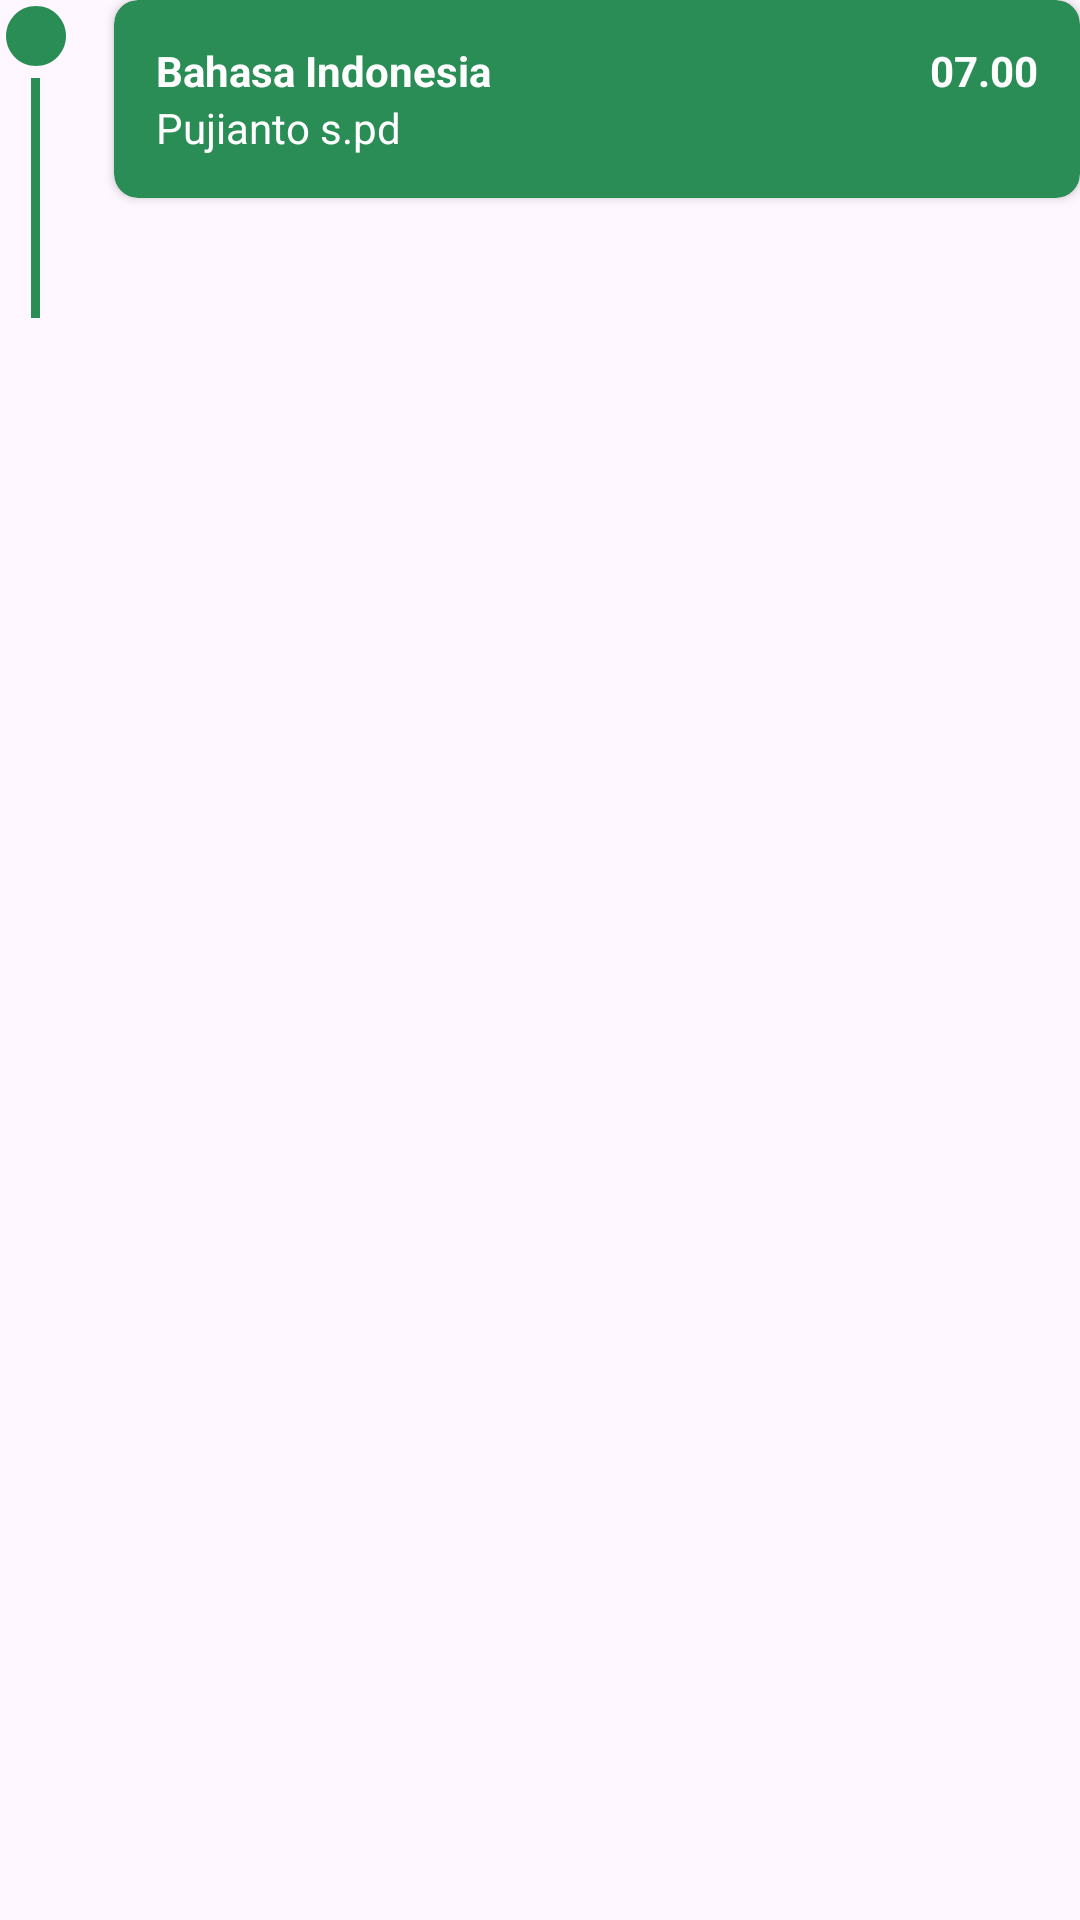

Layout XML and referenced resources for this Android screen:
<!-- AndroidManifest.xml: application theme Theme.SIA -->
<!-- res/layout/fetch_jadwal.xml -->
<?xml version="1.0" encoding="utf-8"?>
<LinearLayout
        xmlns:android="http://schemas.android.com/apk/res/android"
        android:layout_width="match_parent"
        android:layout_height="wrap_content" xmlns:app="http://schemas.android.com/apk/res-auto"
        android:orientation="horizontal">


    <LinearLayout
            android:layout_width="wrap_content"
            android:layout_height="wrap_content"
            android:layout_marginEnd="14dp"
            android:gravity="center"
            android:orientation="vertical">



        <ImageView
                android:layout_width="24dp"
                android:layout_height="24dp"
                android:layout_marginBottom="2dp"
                android:src="@drawable/dot_utility"/>

        <View android:layout_width="3dp"
              android:layout_height="80dp"
              android:background="@color/green_4"/>

    </LinearLayout>

    <androidx.cardview.widget.CardView
            android:layout_width="match_parent"
            android:layout_height="wrap_content"
            app:cardBackgroundColor="@color/green_4"
            app:cardCornerRadius="8dp">

        <RelativeLayout
                android:layout_width="match_parent"
                android:layout_height="wrap_content"
                android:padding="14dp">

            <TextView
                    android:layout_width="wrap_content"
                    android:layout_height="wrap_content"
                    android:text="Bahasa Indonesia"
                    android:textStyle="bold"
                    android:textColor="@color/white"
                    android:layout_alignParentStart="true"
                    android:id="@+id/Jadwal_mapel"/>

            <TextView
                    android:layout_width="wrap_content"
                    android:layout_height="wrap_content"
                    android:text="Pujianto s.pd"
                    android:layout_below="@+id/Jadwal_mapel"
                    android:textColor="@color/white"/>

            <TextView
                    android:layout_width="wrap_content"
                    android:layout_height="wrap_content"
                    android:text="07.00"
                    android:layout_alignParentEnd="true"
                    android:textStyle="bold"
                    android:textColor="@color/white"/>


        </RelativeLayout>



    </androidx.cardview.widget.CardView>







</LinearLayout>
<!-- resources referenced by this layout -->
<resources>
  <color name="green_4">#2B8D56</color>
  <color name="white">#FFFFFFFF</color>
  <!-- drawable dot_utility (drawable) -->
  <vector android:height="24dp"
      android:viewportHeight="24" android:viewportWidth="24"
      android:width="24dp" xmlns:android="http://schemas.android.com/apk/res/android">
      <path android:fillColor="@color/green_4" android:pathData="M12,2C6.47,2 2,6.47 2,12s4.47,10 10,10 10,-4.47 10,-10S17.53,2 12,2z"/>
  </vector>
  <style name="Theme.SIA" parent="Base.Theme.SIA" />
  <style name="Base.Theme.SIA" parent="Theme.Material3.DayNight.NoActionBar">
          <item name="colorPrimary">@color/yellow</item>
          
          
      </style>
  <color name="yellow">#FFFF01</color>
</resources>
